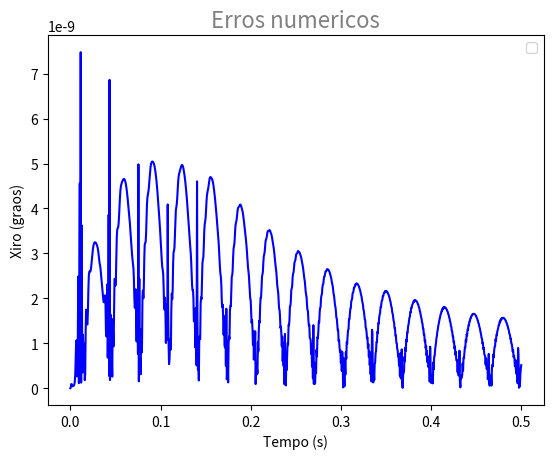
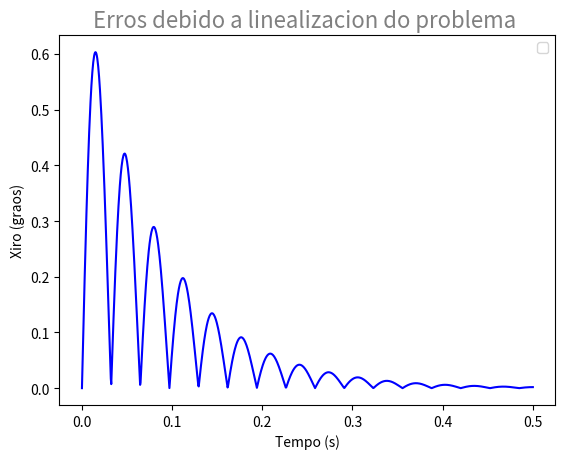
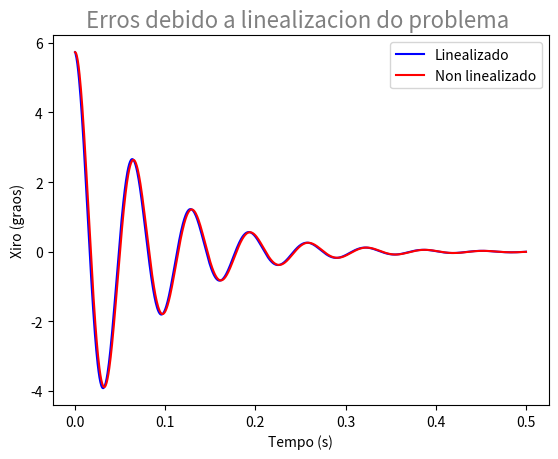

The script that saved these images, in order:
#Modulos necesarios
import matplotlib.pyplot as plt
import numpy as np
from numpy import sin, cos, exp
import scipy.integrate as integrate
from scipy.integrate import solve_ivp
import time
import math


#############################
#############################
#Masa do hexaedro
m   =  1
#Tensor de inercia do hexaedro
ixx = 1/60
ixy = 0
ixz = 0
iyy = 1/60
iyz = 0
izz = 1/60
I=np.array([[ixx, ixy, ixz],
            [ixy, iyy, iyz],
            [ixz, iyz, izz]])
#Distancias entre os amortiguadores
a=0.2
b=0.2
##################################
##################################
#Constantes muelles e amortiguadores
# k=muelle c=amortiguador (damping)
#Muelle 1
k1=4000
c1=10
#Muelle 2
k2=4000
c2=10
#Muelle 3
k3=4000
c3=10
#Muelle 4
k4=4000
c4=10
###################################
###################################
#Calculo matrices
I_inv = np.linalg.inv(I) 
#Condicions iniciais do problema
z_0=0  
phi_0=0
ksi_0=0.1
z_dot_0=0 
phi_dot_0=0 
ksi_dot_0=0

# Cos valores iniciais, substituimos t=0 na expresion 
#da nosa solucion para obter as constantes
Yin = ([z_0,phi_0,ksi_0,z_dot_0,phi_dot_0,ksi_dot_0])

#Array temporal,
#representa os puntos de discretizacion temporal
nstep = 1000
t0 = 0.
tf = 0.5 
dt = (tf-t0)/nstep
t = np.linspace(t0,tf,nstep+1)
#Funcion derivada da solucion
#Actualizase co tempo e coa evolucion das variables
def F(t, Y):
     # Crea un array de ceros do tamanho da solucion Y
    FF = np.zeros_like(Y)       
    F1=(-k1*Y[0]-k1*0.5*a*sin(Y[1])-k1*0.5*b*sin(Y[2])
        -c1*Y[3]-c1*0.5*a*cos(Y[1])*Y[4]-c1*0.5*b*cos(Y[2])*Y[5])
    
    F2=(-k2*Y[0]-k2*0.5*a*sin(Y[1])+k2*0.5*b*sin(Y[2])
        -c2*Y[3]-c2*0.5*a*cos(Y[1])*Y[4]+c2*0.5*b*cos(Y[2])*Y[5])
    
    F3=(-k3*Y[0]+k3*0.5*a*sin(Y[1])+k3*0.5*b*sin(Y[2])
        -c3*Y[3]+c3*0.5*a*cos(Y[1])*Y[4]+c3*0.5*b*cos(Y[2])*Y[5])
    
    F4=(-k4*Y[0]+k4*0.5*a*sin(Y[1])-k4*0.5*b*sin(Y[2])
        -c4*Y[3]+c4*0.5*a*cos(Y[1])*Y[4]-c4*0.5*b*cos(Y[2])*Y[5])
    
    
    Mx=0.5*a*cos(Y[1])*(F1+F2-F3-F4)
    My=0.5*b*cos(Y[2])*(+F1-F2-F3+F4)
    Mz=0
    #Vector de derivadas
    FF[0] = Y[3]
    FF[1] = Y[4]
    FF[2] = Y[5]
    FF[3] = F1+F2+F3+F4 #Aceleracion eixo z
    #Aceleracions angulares
    #Multiplicamos a inversa do tensor de inercia
    #Polos momentos
    FF[4]=I_inv[0][0]*Mx+I_inv[0][1]*My
    FF[5]= I_inv[1][0]*Mx+I_inv[1][1]*My

    return FF
################################################################
################################################################
#Solucionamos numericamente
#Tolerancia do metodo numerico
tol=2.3/10**10
sol = solve_ivp(F, (t0,tf), Yin, t_eval=t, method='RK45',
                atol=tol, rtol=tol)

Y = sol.y #Garda os valores da solucion nunha matriz


#Aumentamos a precision do metodo de integracion
tol=2.3/10**14
sol2 = solve_ivp(F, (t0,tf), Yin, t_eval=t, method='RK45',
                 atol=tol, rtol=tol)
Y2 = sol2.y
################################################################
################################################################
#Graficas

#Erros numericos
plt.figure()
plt.plot(t,abs(Y2[2, :]-Y[2, :])*180/math.pi,color='blue')
plt.xlabel(r'Tempo (s)')
plt.ylabel(r'Xiro (graos)')
plt.title(r"Erros numericos", fontsize=16, color='gray')
plt.legend()

#Solucion analitica do problema
ksi=(0.1)*exp(t*(-12.0))*cos(-97.2419662491458*t)

#Diferenza entre os dous metodos
plt.figure()
plt.plot(t,abs(Y2[2, :]-ksi)*180/math.pi,color='blue')
plt.xlabel(r'Tempo (s)')
plt.ylabel(r'Xiro (graos)')
plt.title(r"Erros debido a linealizacion do problema ",
          fontsize=16, color='gray')
plt.legend()

#Representamos ambas solucions para ver o desfase
plt.figure()
plt.plot(t,ksi*180/math.pi,color='blue', label="Linealizado")
plt.plot(t,Y2[2,:]*180/math.pi,color='red', label="Non linealizado")
plt.xlabel(r'Tempo (s)')
plt.ylabel(r'Xiro (graos)')
plt.title(r"Erros debido a linealizacion do problema ",
          fontsize=16, color='gray')
plt.legend()
 
plt.show()